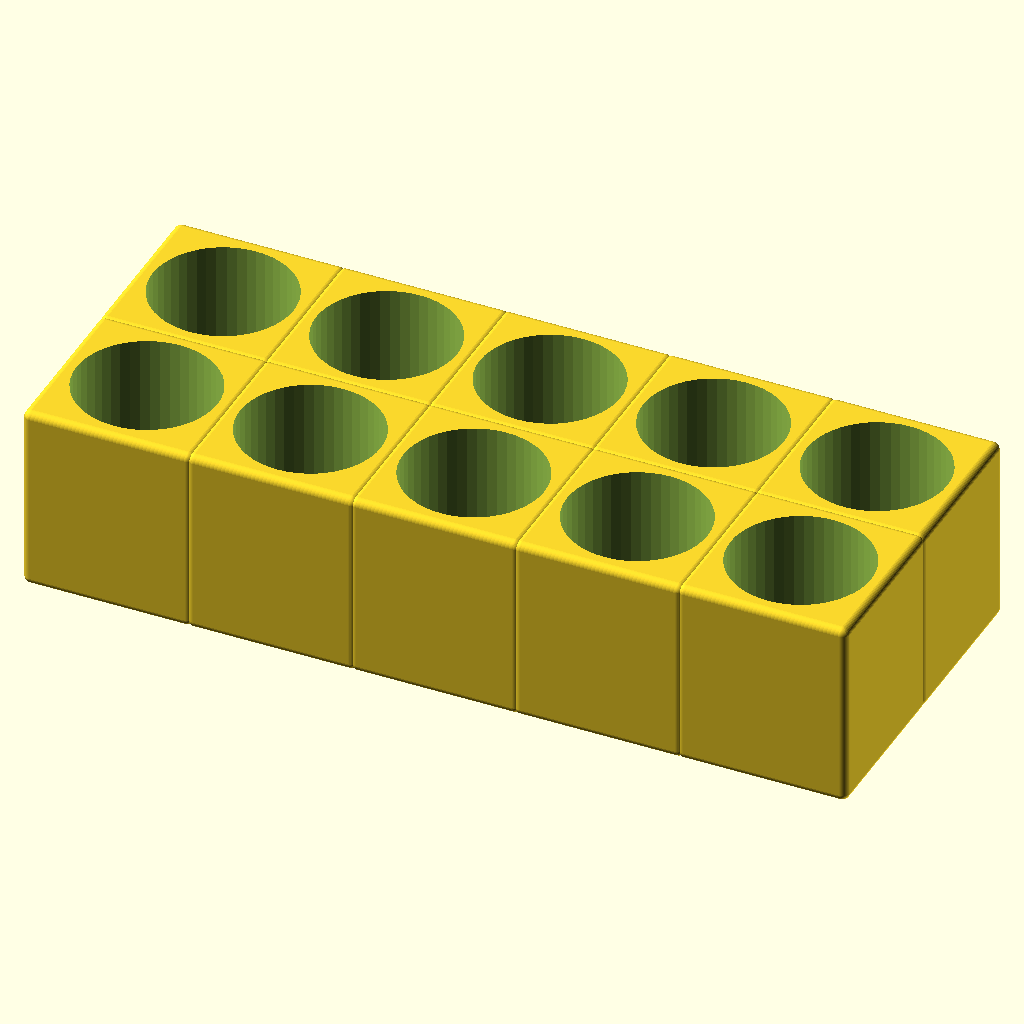
Cell 1 — every parameter at its default value.
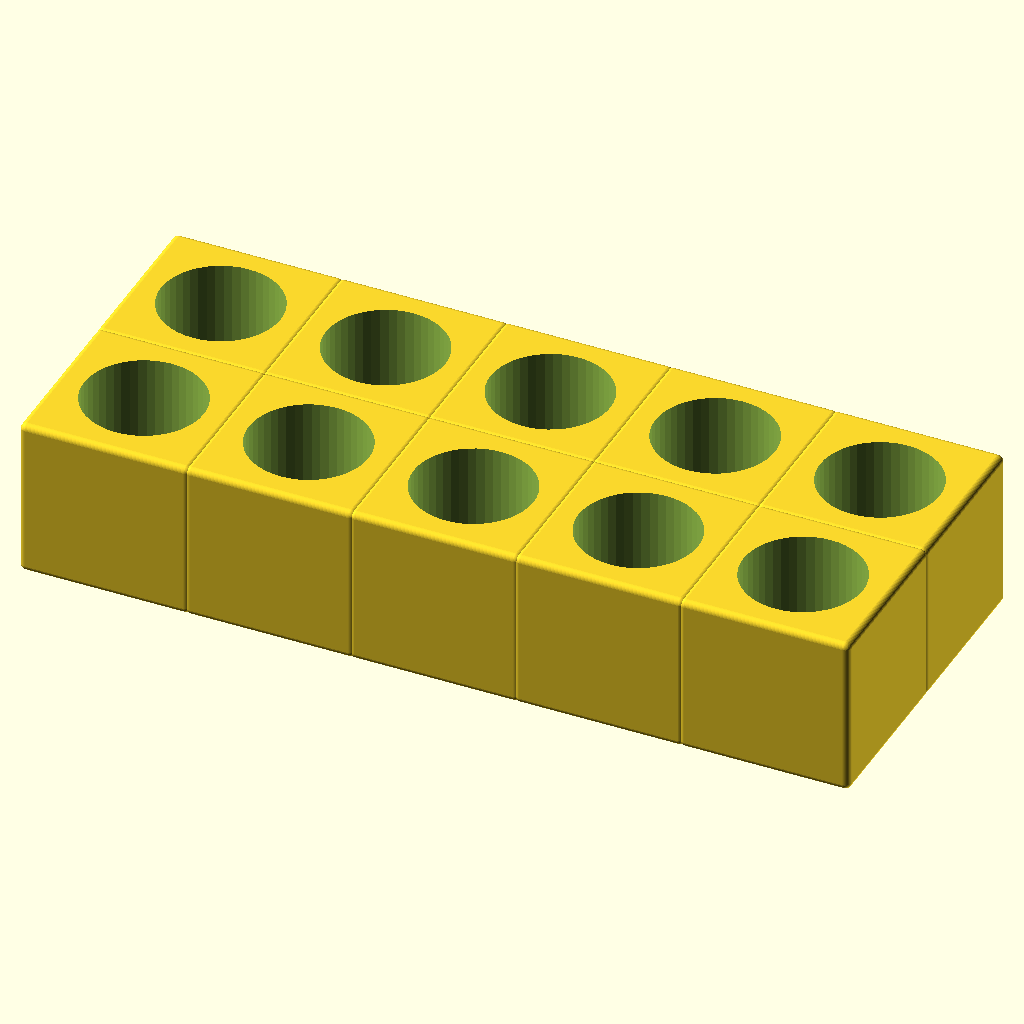
Cell 2: the same model with side = 4.
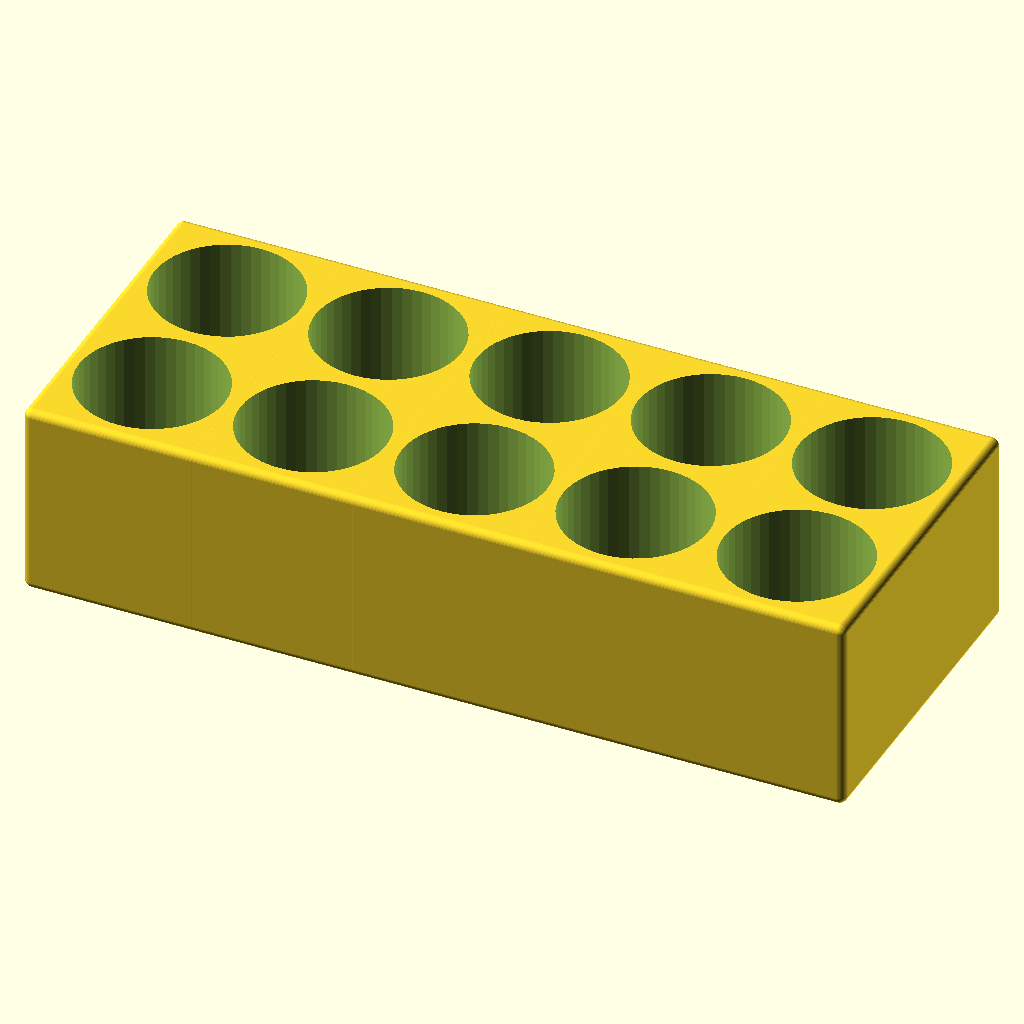
Cell 3: the same model with overlap = 2.
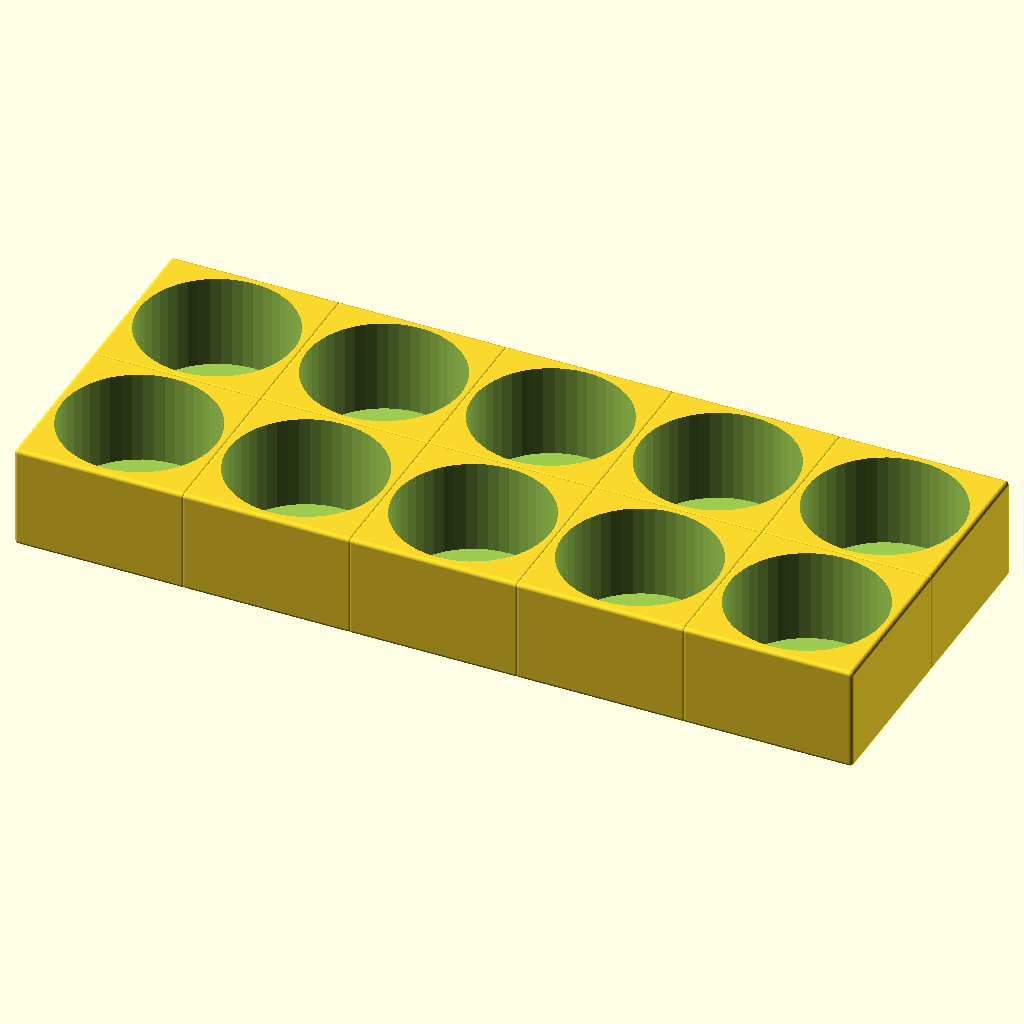
Cell 4: the same model with cylinderWidth = 37.
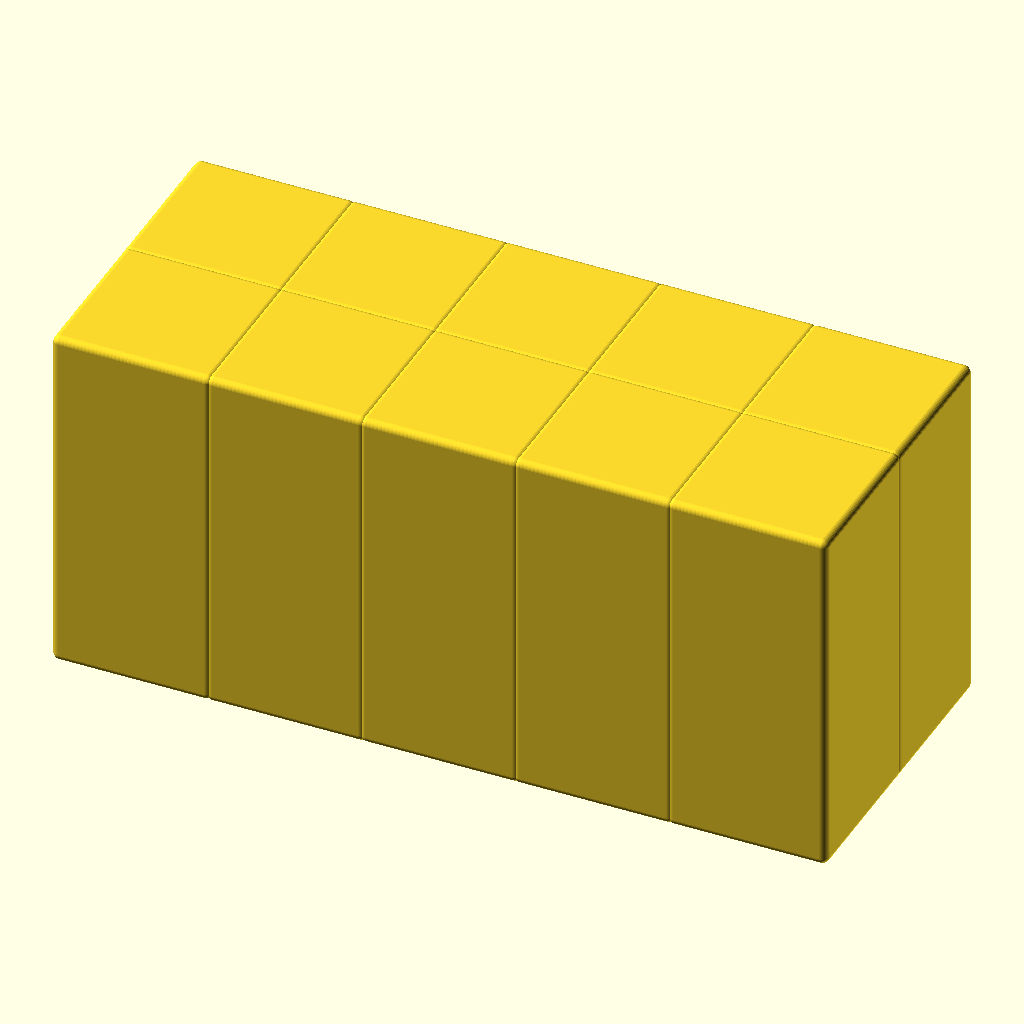
Cell 5: the same model with storageCubeHeight = 50.
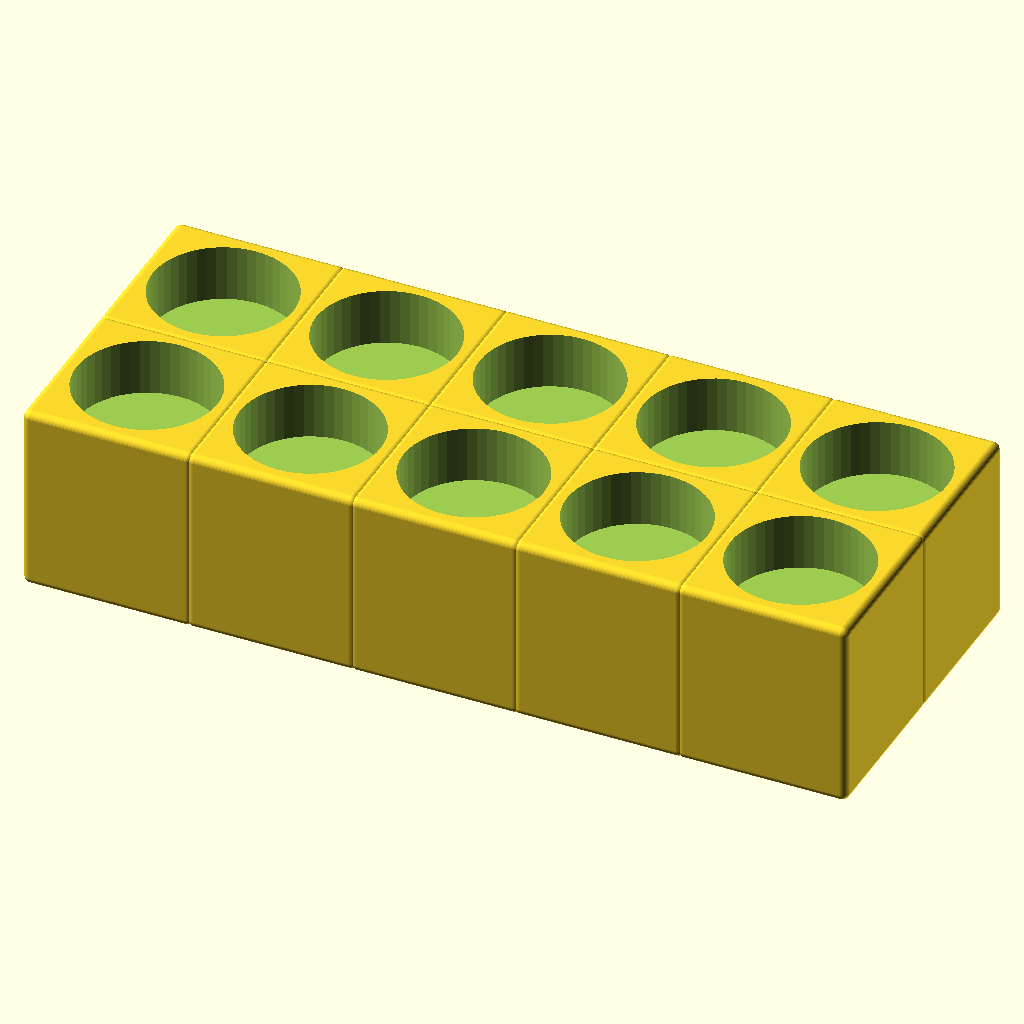
Cell 6: storageCubeBottom = 30 (everything else at default).
All cells are drawn from the same view direction (rotation 55°, 0°, 25°, orthographic, colour scheme Cornfield), but the view is re-fitted for each cell, so position and scale can differ between cells as well as the parameter.
The OpenSCAD source (Camper/Kruidenpotjeshouder.scad):
 $fn = $preview ? 48 : 96;
 
 side = 2;
 overlap = 1;
 cylinderWidth = 18.5;
 storageCubeWidth = cylinderWidth + 2* side;
 storageCubeHeight = 25;
 storageCubeBottom = 15;
 
 rows = 5;
 columns = 2;
 
 module rounded_cube(d,r) {
    hull() for(p = [[r,r,r], [r,r,d[2]-r], [r,d[1]-r,r], [r,d[1]-r,d[2]-r],
                  [d[0]-r,r,r], [d[0]-r,r,d[2]-r], [d[0]-r,d[1]-r,r], [d[0]-r,d[1]-r,d[2]-r]])
        translate(p) sphere(r);
}

 
module storageCube() {
    difference() {
        intersection() {  
            translate([-storageCubeWidth/2,-storageCubeWidth/2,0]) {
                rounded_cube([storageCubeWidth,storageCubeWidth,storageCubeHeight], 1);
            }
        }
        translate([0,0,storageCubeBottom]) {
            cylinder(h = storageCubeHeight,d = cylinderWidth,center = true);
        }
    }
}

for ( column  =  [0 : columns-1] ){
    for ( row  =  [0 : rows-1] ){
        storageCube();
        translate([row*(storageCubeWidth-overlap),column*(storageCubeWidth-overlap),0]) storageCube();
    }
}
Parameter table extracted from the source (name, type, default, range or options):
side: number, default 2
overlap: number, default 1
cylinderWidth: number, default 18.5
storageCubeHeight: number, default 25
storageCubeBottom: number, default 15
rows: number, default 5
columns: number, default 2
